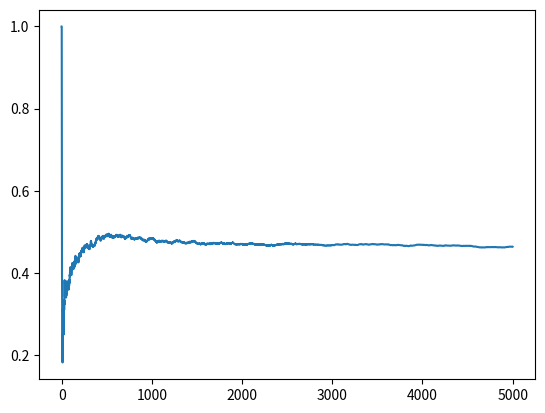

Generate this figure with matplotlib:
import numpy as np
import random
import copy
import matplotlib.pyplot as plt
from collections import defaultdict

"""
INFO:
    Using 1 for first, -1 for second
    Using UCB
"""

SIZE = 7
MAX_EPOCHS = 5000
C = 0.5

class Node():
    def __init__(self, state, parent=None, parent_action=None) -> None:
        super().__init__()
        self.state = state      # state of this node
        self.parent = parent    # parent node
        self.parent_action = parent_action

        self.childs = []
        self.remain_choices = None
        self.remain_choices = self.untried()

        self.num_visited = 0
        self.results = defaultdict(int)     # use it easier
        self.results[1], self.results[-1] = 0, 0        # record both sides at once

    def w(self):
        return self.results[self.state.order]

    def w_opp(self):
        return self.results[-self.state.order]
    
    def n(self):
        return self.num_visited
    
    def expand(self):
        action = self.remain_choices.pop()
        next_state = self.state.play(action)
        child_node = Node(next_state, parent=self, parent_action=action)     # create new child
        self.childs.append(child_node)      # add new child in cur node
        return child_node
    
    def untried(self):
        return copy.deepcopy(self.state.get_legal_actions())
    
    def best_child(self):
        w = [(c.w() / c.n()) + C * np.sqrt((2 * np.log(self.n()) / c.n())) for c in self.childs]
        return self.childs[np.argmax(w)]

    def random_child(self):
        return random.choice(self.childs)
    
    def is_terminal(self):
        return self.state.is_game_over()
    
    def is_fully_expand(self):
        return len(self.remain_choices) == 0
    
    def select(self):
        cur = self
        # if not terminal and fully expanded, expand one and return it
        # if is terminal, end
        # else, choose one child node and recurse
        while not cur.is_terminal():
            if not cur.is_fully_expand():
                return cur.expand()
            else:
                cur = cur.best_child()
        return cur
    
    def rollout(self):      # rollout didn't change Node, so using state instead
        cur = self.state
        while not cur.is_game_over():
            possible_moves = cur.get_legal_actions()
            action = possible_moves[np.random.randint(len(possible_moves))]
            cur = cur.play(action)
        return cur.game_result()        # return who win (0 for no one)
    
    def back(self, result):
        self.num_visited += 1
        self.results[result] += 1
        if self.parent:
            self.parent.back(result)


class State():
    def __init__(self, init_state, order) -> None:
        self.state = init_state
        self.order = order
    
    def play(self, action):
        board = copy.deepcopy(self.state)
        board[action[0]][action[1]] = self.order
        return State(board, -self.order)
    
    def is_game_over(self):
        return not (self.game_result() == 2)
    
    def game_result(self):
        # row
        for i in range(2, SIZE - 2):
            for j in range(SIZE):
                if not self.state[i][j] == 0:
                    if self.state[i - 2][j] == self.state[i - 1][j] == self.state[i][j] == self.state[i + 1][j] == self.state[i + 2][j]:
                        return self.state[i][j]
        for i in range(SIZE):
            for j in range(2, SIZE - 2):
                if not self.state[i][j] == 0:
                    if self.state[i][j - 2] == self.state[i][j - 1] == self.state[i][j] == self.state[i][j + 1] == self.state[i][j + 2]:
                        return self.state[i][j]
        for i in range(2, SIZE - 2):
            for j in range(2, SIZE - 2):
                if not self.state[i][j] == 0:
                    if self.state[i - 2][j - 2] == self.state[i - 1][j - 1] == self.state[i][j] == self.state[i + 1][j + 1] == self.state[i + 2][j + 2]:
                        return self.state[i][j]
        
        flag = 0
        for i in range(SIZE):
            for j in range(SIZE):
                if self.state[i][j] == 0:
                    flag = 1
        if flag == 0:
            return 0        # no empty
        return 2
    
    def get_legal_actions(self):
        legal_actions = []
        for i in range(SIZE):
            for j in range(SIZE):
                if self.state[i][j] == 0:
                    legal_actions.append([i, j])
        return legal_actions


if __name__ == '__main__':
    rec = []
    state = State(np.zeros([SIZE, SIZE]), 1)
    root = Node(state)
    
    for i in range(MAX_EPOCHS):
        selected = root.select()
        result = selected.rollout()
        selected.back(result)

        rec.append(float(root.w()) / float(root.n()))
        
        if (i + 1) % 100 == 0:
            print(root.w(), root.w_opp(), root.n())

plt.plot(np.arange(len(rec)), rec)
plt.show()
